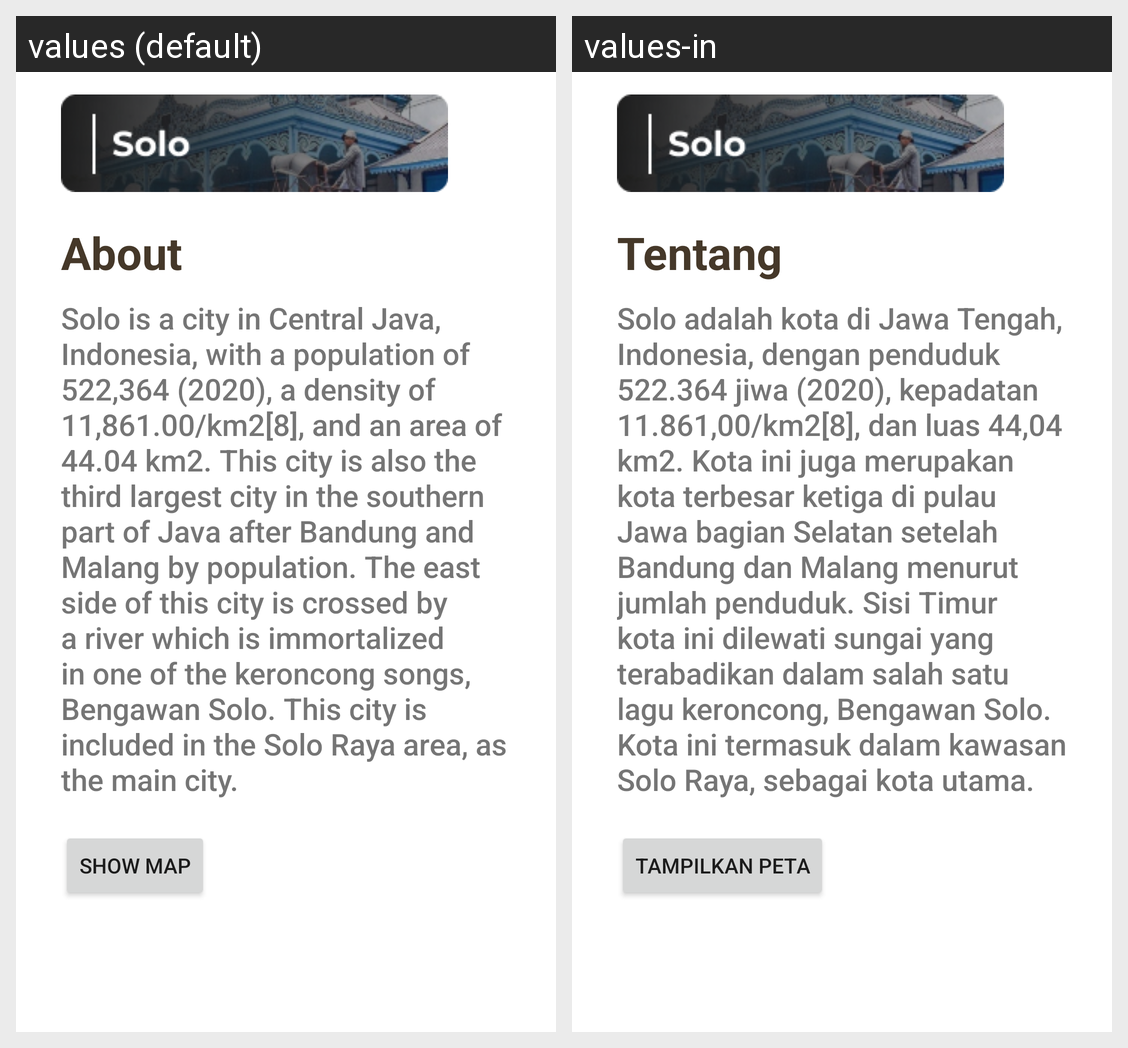

Here is an Android app screen in its default locale and in the app's own translations. Write out the translated-string differences for the strings that appear on this screen.
Android screen res/layout/activity_solo.xml rendered under 2 locales, left to right: values (default), values-in. Device: Nexus 5 (rendered at 1080×1920; each locale shown at half size, 540×960, under a caption strip naming it); theme Theme.Kompas2.
Strings drawn on this screen, with the default value and each locale's value (text and hints the layout hard-codes, and strings that could not be matched under every locale, appear in the picture but are not listed):

about
  values: About
  values-in: Tentang

descsolo
  values: Solo is a city in Central Java, Indonesia, with a population of 522,364 (2020), a density of 11,861.00/km2[8], and an area of ​​44.04 km2. This city is also the third largest city in the southern part of Java after Bandung and Malang by population. The east side of this city is crossed by a river which is immortalized in one of the keroncong songs, Bengawan Solo. This city is included in the Solo …[clipped]
  values-in: Solo adalah kota di Jawa Tengah, Indonesia, dengan penduduk 522.364 jiwa (2020), kepadatan 11.861,00/km2[8], dan luas 44,04 km2. Kota ini juga merupakan kota terbesar ketiga di pulau Jawa bagian Selatan setelah Bandung dan Malang menurut jumlah penduduk. Sisi Timur kota ini dilewati sungai yang terabadikan dalam salah satu lagu keroncong, Bengawan Solo. Kota ini termasuk dalam kawasan Solo Raya, …[clipped]

show_map
  values: Show Map
  values-in: Tampilkan Peta
